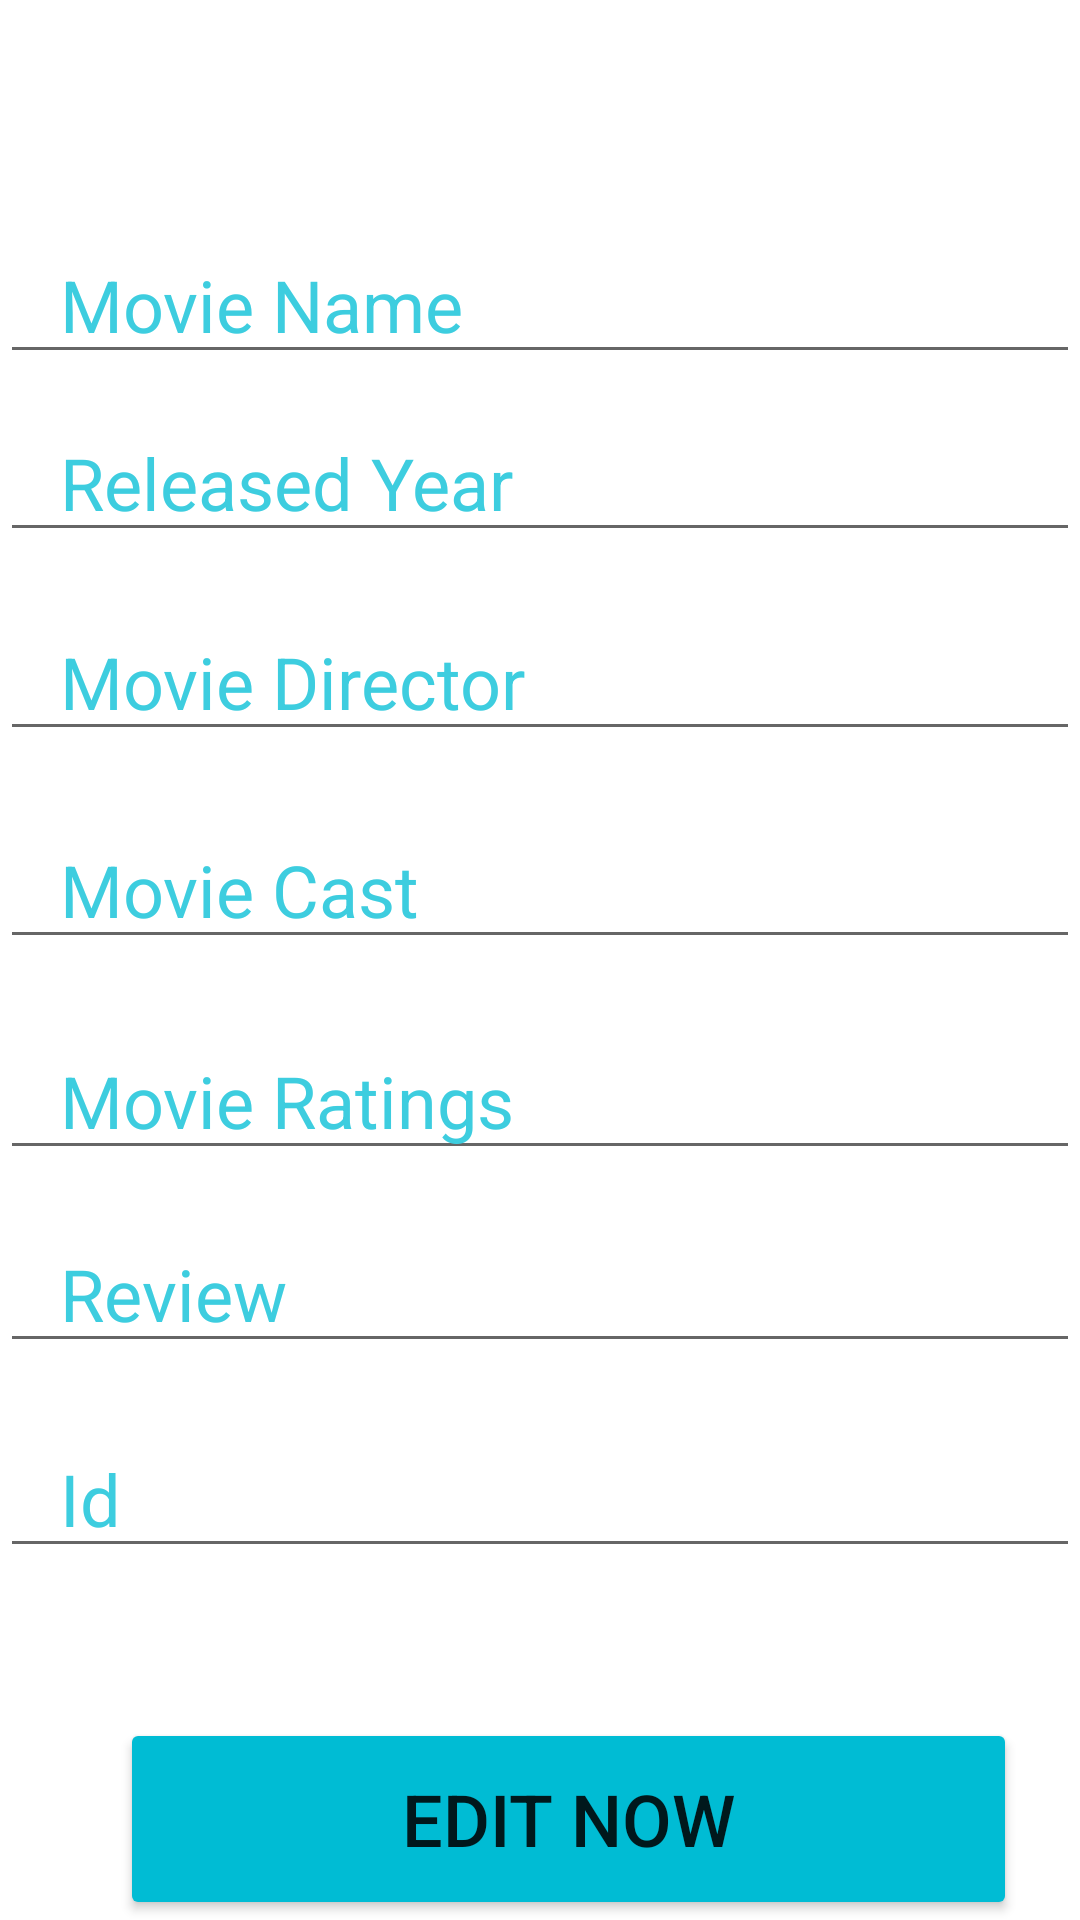

Layout XML and referenced resources for this Android screen:
<!-- AndroidManifest.xml: application theme Theme.MobileCW2 -->
<!-- res/layout/activity_edit_movie.xml -->
<?xml version="1.0" encoding="utf-8"?>

<RelativeLayout xmlns:android="http://schemas.android.com/apk/res/android"
    xmlns:app="http://schemas.android.com/apk/res-auto"
    xmlns:tools="http://schemas.android.com/tools"
    android:layout_width="match_parent"
    android:layout_height="wrap_content"
    android:background="@drawable/movie_6"
    android:paddingTop="5dp"
    tools:context=".EditMovie">


    <TextView
        android:id="@+id/texttitle"
        android:layout_width="match_parent"
        android:layout_height="wrap_content"
        android:layout_marginTop="20dp"
        android:paddingLeft="10dp"
        android:text="Enter the details please.."
        android:textColor="@color/white"
        android:textSize="24dp"
        android:textStyle="bold" />

    <EditText
        android:id="@+id/moviename"
        android:layout_width="match_parent"
        android:layout_height="wrap_content"
        android:layout_below="@id/texttitle"
        android:layout_marginTop="18dp"
        android:hint="Movie Name"
        android:paddingLeft="20dp"
        android:textColor="@color/white"
        android:textColorHint="#3DCDDF"
        android:textSize="24dp"
        tools:ignore="MissingConstraints" />

    <EditText
        android:id="@+id/movieyear"
        android:layout_width="match_parent"
        android:layout_height="wrap_content"
        android:layout_below="@id/moviename"
        android:layout_marginTop="10dp"
        android:hint="Released Year"
        android:paddingLeft="20dp"
        android:textColorHint="#3DCDDF"

        android:textSize="24dp"
        tools:ignore="MissingConstraints" />

    <EditText
        android:id="@+id/moviedirector"
        android:layout_width="match_parent"
        android:layout_height="wrap_content"
        android:layout_below="@id/movieyear"
        android:layout_marginTop="17dp"
        android:hint="Movie Director"
        android:paddingLeft="20dp"
        android:textColorHint="#3DCDDF"
        android:textSize="24dp"
        tools:ignore="MissingConstraints"
        tools:layout_editor_absoluteX="173dp"
        tools:layout_editor_absoluteY="263dp" />

    <EditText
        android:id="@+id/moviecast"
        android:layout_width="match_parent"
        android:layout_height="wrap_content"
        android:layout_below="@id/moviedirector"
        android:layout_marginTop="20dp"
        android:hint="Movie Cast"
        android:paddingLeft="20dp"
        android:textColorHint="#3DCDDF"
        android:textSize="24dp"
        tools:ignore="MissingConstraints" />

    <EditText
        android:id="@+id/movierating"
        android:layout_width="match_parent"
        android:layout_height="wrap_content"
        android:layout_below="@id/moviecast"
        android:layout_marginTop="21dp"
        android:hint="Movie Ratings"
        android:paddingLeft="20dp"
        android:textColorHint="#3DCDDF"
        android:textSize="24dp"
        tools:ignore="MissingConstraints"
        tools:layout_editor_absoluteX="173dp"
        tools:layout_editor_absoluteY="263dp" />

    <EditText
        android:id="@+id/moviereview"
        android:layout_width="match_parent"
        android:layout_height="wrap_content"
        android:layout_below="@id/movierating"
        android:layout_marginTop="15dp"
        android:hint="Review"
        android:paddingLeft="20dp"
        android:textColorHint="#3DCDDF"
        android:textSize="24dp"
        tools:ignore="MissingConstraints" />

    <EditText
        android:id="@+id/id"
        android:layout_width="match_parent"
        android:layout_height="wrap_content"
        android:layout_below="@id/moviereview"
        android:layout_marginTop="19dp"
        android:hint="Id"
        android:paddingLeft="20dp"
        android:textColor="@color/white"
        android:textColorHint="#3DCDDF"
        android:textSize="24dp"
        tools:ignore="MissingConstraints" />

    <Button
        android:id="@+id/btn_search"
        android:layout_width="299dp"
        android:layout_height="74dp"
        android:layout_below="@id/id"
        android:layout_marginLeft="40dp"
        android:layout_marginTop="50dp"
        android:text="Edit Now"
        android:textSize="24dp"
        app:backgroundTint="#00BCD4"
        tools:ignore="MissingConstraints" />


</RelativeLayout>
<!-- resources referenced by this layout -->
<resources>
  <style name="Theme.MobileCW2" parent="Theme.MaterialComponents.DayNight.DarkActionBar">
          
          <item name="colorPrimary">@color/purple_500</item>
          <item name="colorPrimaryVariant">@color/purple_700</item>
          <item name="colorOnPrimary">@color/white</item>
          
          <item name="colorSecondary">@color/teal_200</item>
          <item name="colorSecondaryVariant">@color/teal_700</item>
          <item name="colorOnSecondary">@color/black</item>
          
          <item name="android:statusBarColor" tools:targetApi="l">?attr/colorPrimaryVariant</item>
          
      </style>
  <!-- not gathered from this repository: default colours our renderer supplied (Android Studio template values) -->
  <color name="purple_500">#FF6200EE</color>
  <color name="purple_700">#FF3700B3</color>
  <color name="teal_200">#FF03DAC5</color>
  <color name="teal_700">#FF018786</color>
  <color name="black">#FF000000</color>
  <color name="white">#FFFFFFFF</color>
</resources>
